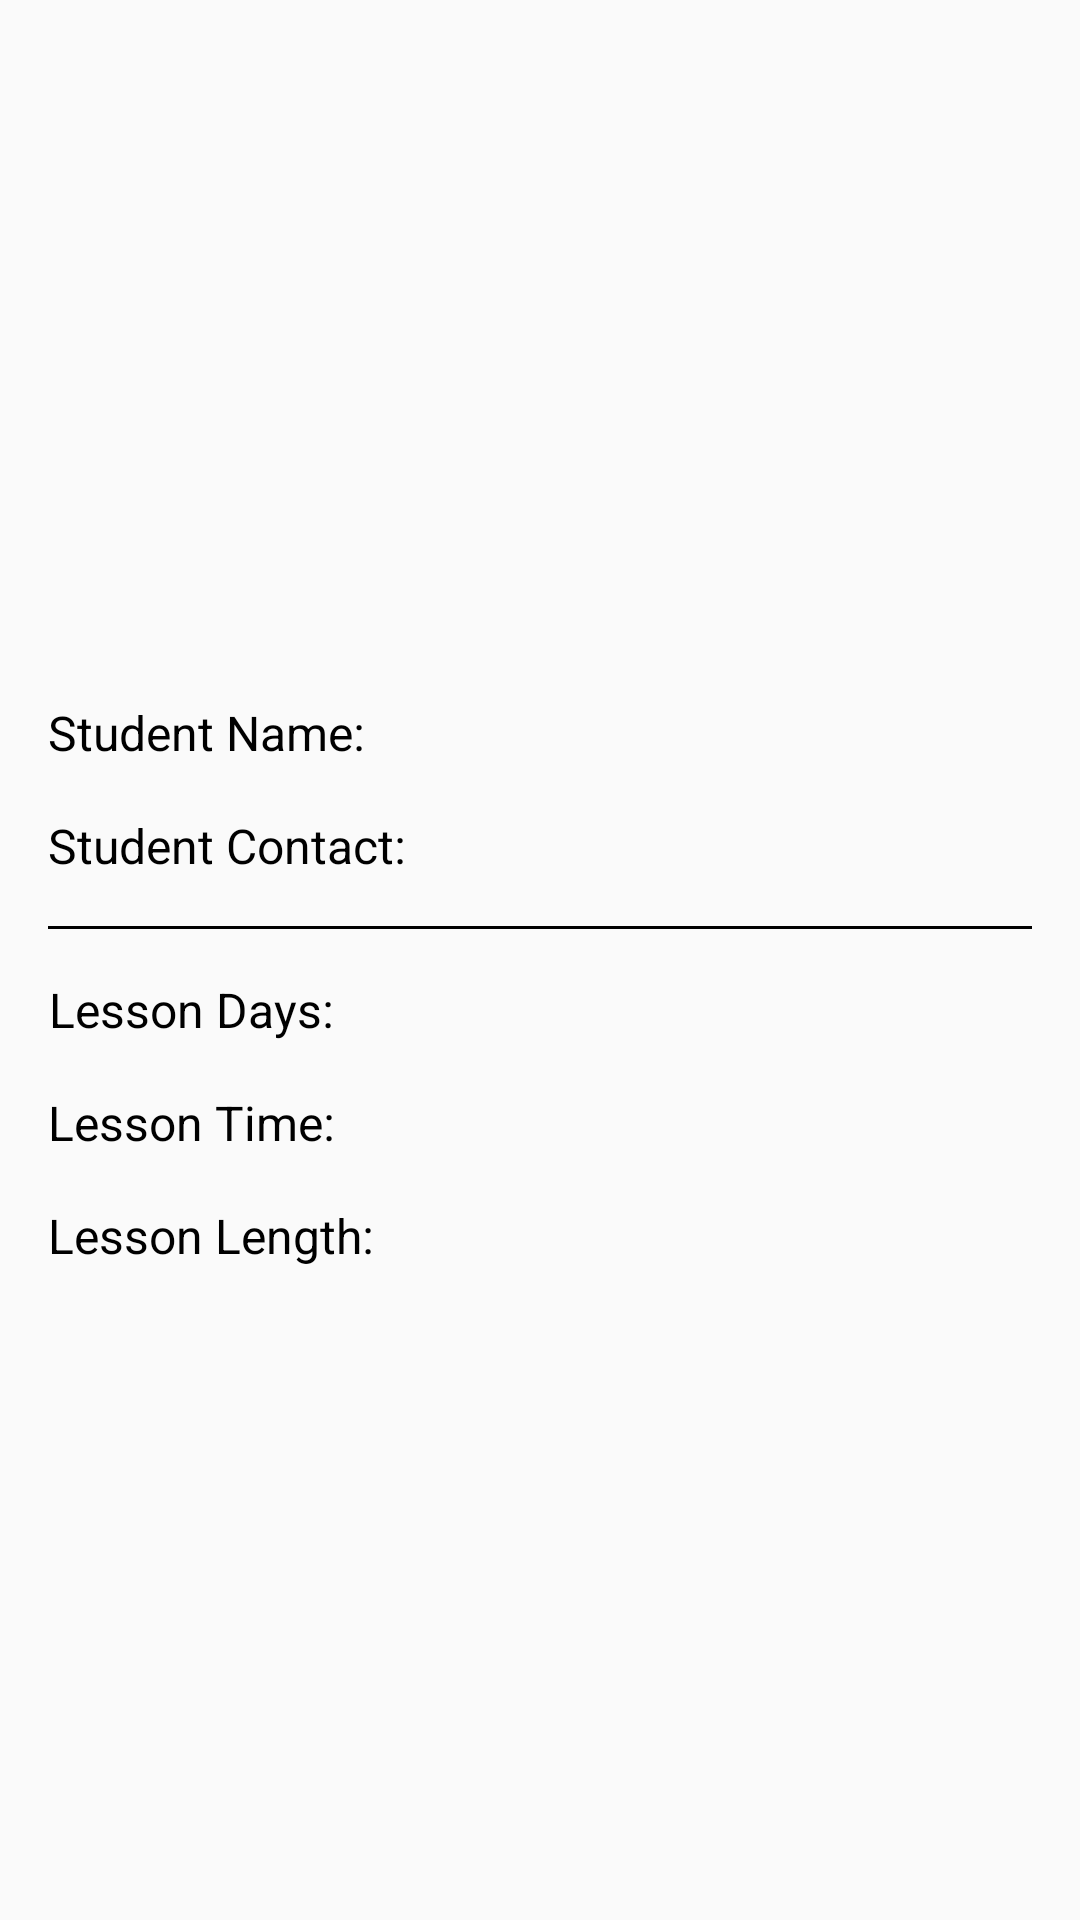

Here is an Android app screen rendered from its layout file. Give the layout XML and the strings, colors and styles it references.
<!-- AndroidManifest.xml: application theme AppTheme -->
<!-- res/layout/fragment_lesson_details.xml -->
<?xml version="1.0" encoding="utf-8"?>
<androidx.constraintlayout.widget.ConstraintLayout xmlns:android="http://schemas.android.com/apk/res/android"
    xmlns:tools="http://schemas.android.com/tools"
    android:layout_width="match_parent"
    android:layout_height="match_parent"
    xmlns:app="http://schemas.android.com/apk/res-auto"
    tools:context=".view.fragments.NewStudentFragment"
    android:layout_gravity="center">

    <LinearLayout
        android:layout_width="match_parent"
        android:layout_height="match_parent"
        android:orientation="vertical"
        android:gravity="center"
        android:paddingHorizontal="16dp">
        <LinearLayout
            android:layout_width="match_parent"
            android:layout_height="wrap_content"
            app:layout_constraintTop_toTopOf="parent"
            android:layout_marginTop="16dp">
            <TextView
                android:layout_width="wrap_content"
                android:layout_height="wrap_content"
                android:text="Student Name:"
                android:textColor="@color/black"
                android:textSize="16sp"/>
            <TextView
                android:id="@+id/nameText"
                android:layout_width="match_parent"
                android:layout_height="wrap_content"
                android:textColor="@color/black"
                android:textSize="16sp"
                android:gravity="right"/>
        </LinearLayout>
        <LinearLayout
            android:layout_width="match_parent"
            android:layout_height="wrap_content"
            app:layout_constraintTop_toTopOf="parent"
            android:layout_marginTop="16dp">
            <TextView
                android:layout_width="wrap_content"
                android:layout_height="wrap_content"
                android:text="Student Contact:"
                android:textColor="@color/black"
                android:textSize="16sp"
                android:gravity="right"/>
            <TextView
                android:id="@+id/contactText"
                android:layout_width="match_parent"
                android:layout_height="wrap_content"
                android:textColor="@color/black"
                android:textSize="16sp"/>
        </LinearLayout>
        <View
            android:layout_width="match_parent"
            android:layout_height="1dp"
            android:background="@color/black"
            android:layout_marginTop="16dp"/>
        <LinearLayout
            android:layout_width="match_parent"
            android:layout_height="wrap_content"
            app:layout_constraintTop_toTopOf="parent"
            android:layout_marginTop="16dp">
            <TextView
                android:layout_width="wrap_content"
                android:layout_height="wrap_content"
                android:text="Lesson Days:"
                android:textColor="@color/black"
                android:textSize="16sp"
                android:gravity="right"/>
            <TextView
                android:id="@+id/daysText"
                android:layout_width="match_parent"
                android:layout_height="wrap_content"
                android:textColor="@color/black"
                android:textSize="16sp"/>
        </LinearLayout>
        <LinearLayout
            android:layout_width="match_parent"
            android:layout_height="wrap_content"
            app:layout_constraintTop_toTopOf="parent"
            android:layout_marginTop="16dp">
            <TextView
                android:layout_width="wrap_content"
                android:layout_height="wrap_content"
                android:text="Lesson Time:"
                android:textColor="@color/black"
                android:textSize="16sp"
                android:gravity="right"/>
            <TextView
                android:id="@+id/timeText"
                android:layout_width="match_parent"
                android:layout_height="wrap_content"
                android:textColor="@color/black"
                android:textSize="16sp"/>
        </LinearLayout>
        <LinearLayout
            android:layout_width="match_parent"
            android:layout_height="wrap_content"
            app:layout_constraintTop_toTopOf="parent"
            android:layout_marginTop="16dp">
            <TextView
                android:layout_width="wrap_content"
                android:layout_height="wrap_content"
                android:text="Lesson Length:"
                android:textColor="@color/black"
                android:textSize="16sp"
                android:gravity="right"/>
            <TextView
                android:id="@+id/lengthText"
                android:layout_width="match_parent"
                android:layout_height="wrap_content"
                android:textColor="@color/black"
                android:textSize="16sp"/>
        </LinearLayout>

    </LinearLayout>
</androidx.constraintlayout.widget.ConstraintLayout>
<!-- resources referenced by this layout -->
<resources>
  <color name="black">#000000</color>
  <style name="AppTheme" parent="Theme.AppCompat.Light.DarkActionBar">
          
          <item name="colorPrimary">@color/colorPrimary</item>
          <item name="colorPrimaryDark">@color/colorPrimaryDark</item>
          <item name="colorAccent">@color/colorAccent</item>
      </style>
  <color name="colorPrimary">#0000B3</color>
  <color name="colorPrimaryDark">#3700B3</color>
  <color name="colorAccent">#03DAC5</color>
</resources>
